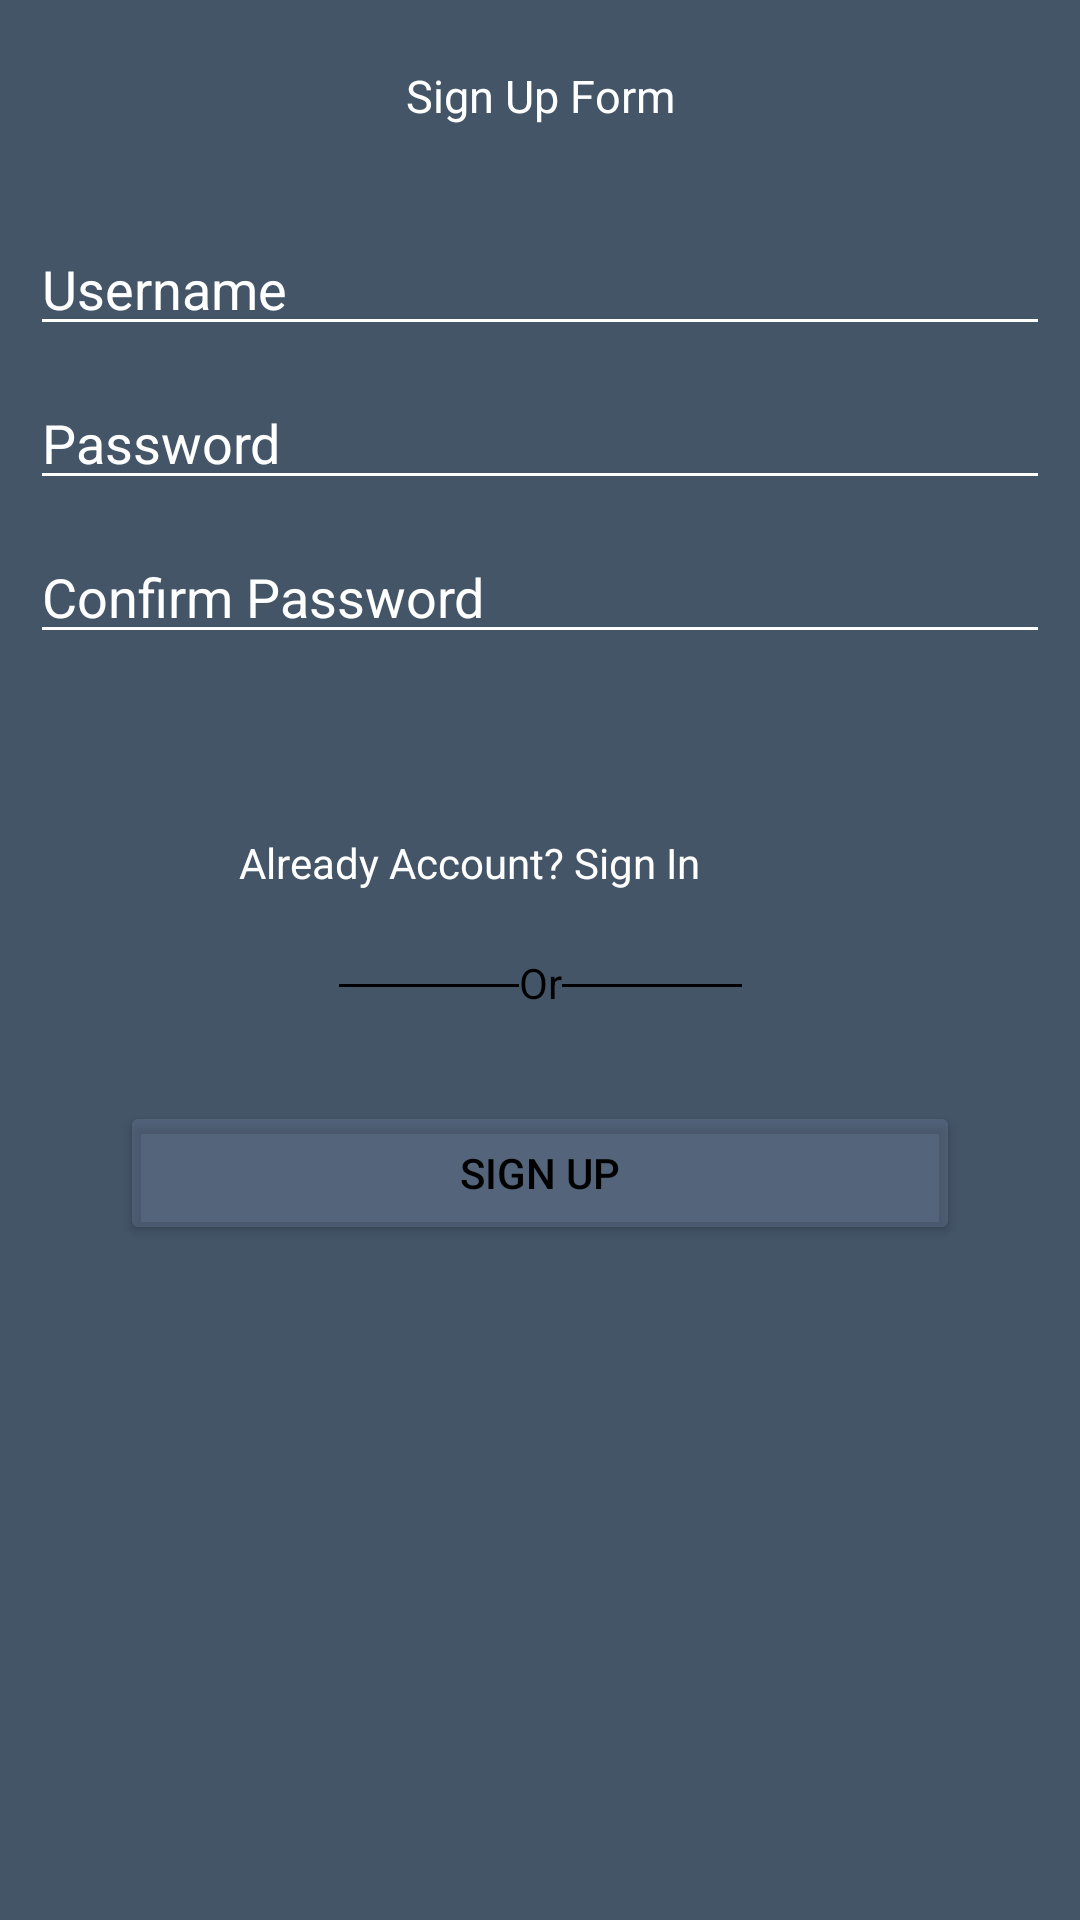

This screen was rendered from an Android layout file. Write that file and the resources it references.
<!-- AndroidManifest.xml: application theme Theme.Lab_1_s5 -->
<!-- res/layout/activity_sign_up.xml -->
<?xml version="1.0" encoding="utf-8"?>
<ScrollView xmlns:android="http://schemas.android.com/apk/res/android"
    xmlns:app="http://schemas.android.com/apk/res-auto"
    xmlns:tools="http://schemas.android.com/tools"
    android:layout_width="match_parent"
    android:layout_height="match_parent"
    android:fillViewport="true"
    tools:context=".MainActivity">

    <androidx.constraintlayout.widget.ConstraintLayout
        android:layout_width="match_parent"
        android:layout_height="wrap_content"
        android:background="#445568">

        <TextView
            android:id="@+id/textView3"
            android:layout_width="wrap_content"
            android:layout_height="64dp"
            android:gravity="center"
            android:text="Sign Up Form"
            android:textColor="#ffff"
            android:textSize="15dp"
            app:layout_constraintEnd_toEndOf="parent"
            app:layout_constraintLeft_toLeftOf="parent"
            app:layout_constraintRight_toRightOf="parent"
            app:layout_constraintStart_toStartOf="parent"
            tools:ignore="MissingConstraints" />


        <EditText
            android:textColor="#ffff"
            android:id="@+id/editText1"
            android:layout_width="0dp"
            android:layout_height="wrap_content"
            android:layout_marginStart="10dp"
            android:layout_marginTop="10dp"
            android:layout_marginEnd="10dp"
            android:backgroundTint="#fff"
            android:hint="Username"
            android:inputType="textEmailAddress|textWebEmailAddress"
            android:textColorHint="#ffff"
            app:layout_constraintEnd_toEndOf="parent"
            app:layout_constraintStart_toStartOf="parent"
            app:layout_constraintTop_toBottomOf="@+id/textView3" />
        />

        <EditText
            android:textColor="#ffff"
            android:id="@+id/editText2"
            android:layout_width="0dp"
            android:layout_height="wrap_content"
            android:layout_marginStart="10dp"
            android:layout_marginTop="10dp"
            android:layout_marginEnd="10dp"
            android:backgroundTint="#fff"
            android:hint="Password"
            android:inputType="textPassword"
            android:textColorHint="#ffff"
            app:layout_constraintEnd_toEndOf="parent"
            app:layout_constraintStart_toStartOf="parent"
            app:layout_constraintTop_toBottomOf="@+id/editText1" />
        <EditText
            android:textColor="#ffff"
            android:id="@+id/etConfirmPassword"
            android:layout_width="0dp"
            android:layout_height="wrap_content"
            android:layout_marginStart="10dp"
            android:layout_marginTop="10dp"
            android:layout_marginEnd="10dp"
            android:backgroundTint="#fff"
            android:hint="Confirm Password"
            android:inputType="textPassword"
            android:textColorHint="#ffff"
            app:layout_constraintEnd_toEndOf="parent"
            app:layout_constraintStart_toStartOf="parent"
            app:layout_constraintTop_toBottomOf="@+id/editText2" />

        <TextView
            android:id="@+id/tvAlreadyAccount"
            android:layout_width="200dp"
            android:layout_height="20dp"
            android:layout_marginTop="60dp"
            android:textColor="@color/white"
            android:text="Already Account? Sign In"
            app:layout_constraintEnd_toEndOf="parent"
            app:layout_constraintHorizontal_bias="0.497"
            app:layout_constraintStart_toStartOf="parent"
            app:layout_constraintTop_toBottomOf="@+id/etConfirmPassword"
            app:layout_constraintVertical_bias="0.212"
            tools:ignore="MissingConstraints" />

        <LinearLayout
            android:id="@+id/linearLayout"
            android:layout_width="wrap_content"
            android:layout_height="wrap_content"
            app:layout_constraintEnd_toEndOf="parent"
            android:layout_marginTop="20dp"
            app:layout_constraintStart_toStartOf="parent"
            app:layout_constraintTop_toBottomOf="@+id/tvAlreadyAccount" >
            <TextView
                android:layout_width="60dp"
                android:layout_height="1dp"
                android:background="#000"
                android:layout_marginTop="10dp"
                />
            <TextView
                android:layout_width="wrap_content"
                android:layout_height="wrap_content"
                android:text="Or"
                android:textColor="#000"
                />
            <TextView
                android:layout_width="60dp"
                android:layout_height="1dp"
                android:layout_marginTop="10dp"
                android:background="#000"
                />
        </LinearLayout>



        <Button
            android:id="@+id/btnSignUp"
            android:layout_width="0dp"
            android:layout_height="wrap_content"
            android:layout_marginStart="40dp"
            android:layout_marginTop="30dp"
            android:layout_marginEnd="40dp"
            android:backgroundTint="#417E91B1"
            android:text="SIGN UP"
            android:textColor="@color/black"
            app:layout_constraintEnd_toEndOf="parent"
            app:layout_constraintHorizontal_bias="0.0"
            app:layout_constraintStart_toStartOf="parent"
            app:layout_constraintTop_toBottomOf="@+id/linearLayout" />


    </androidx.constraintlayout.widget.ConstraintLayout>

</ScrollView>
<!-- resources referenced by this layout -->
<resources>
  <style name="Theme.Lab_1_s5" parent="Theme.MaterialComponents.DayNight.DarkActionBar">
          
          <item name="colorPrimary">@color/purple_500</item>
          <item name="colorPrimaryVariant">@color/purple_700</item>
          <item name="colorOnPrimary">@color/white</item>
          
          <item name="colorSecondary">@color/teal_200</item>
          <item name="colorSecondaryVariant">@color/teal_700</item>
          <item name="colorOnSecondary">@color/black</item>
          
          <item name="android:statusBarColor">?attr/colorPrimaryVariant</item>
          
      </style>
  <!-- not gathered from this repository: default colours our renderer supplied (Android Studio template values) -->
  <color name="purple_500">#FF6200EE</color>
  <color name="purple_700">#FF3700B3</color>
  <color name="teal_200">#FF03DAC5</color>
  <color name="teal_700">#FF018786</color>
  <color name="black">#FF000000</color>
  <color name="white">#FFFFFFFF</color>
</resources>
